pico-8 play session: no input (idle)

[t = 2 s] idle ~2s (no d-pad/buttons)
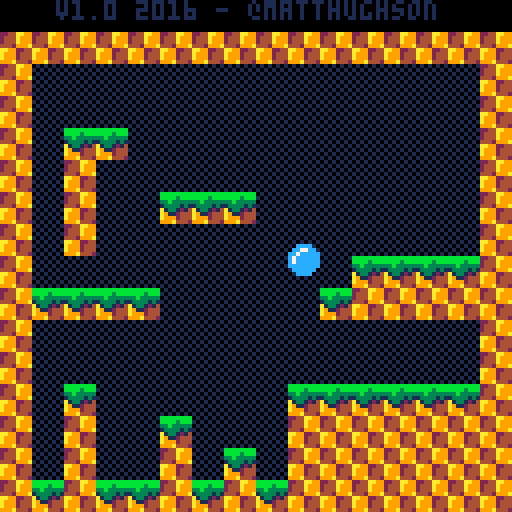
[t = 4 s] idle ~4s (no d-pad/buttons)
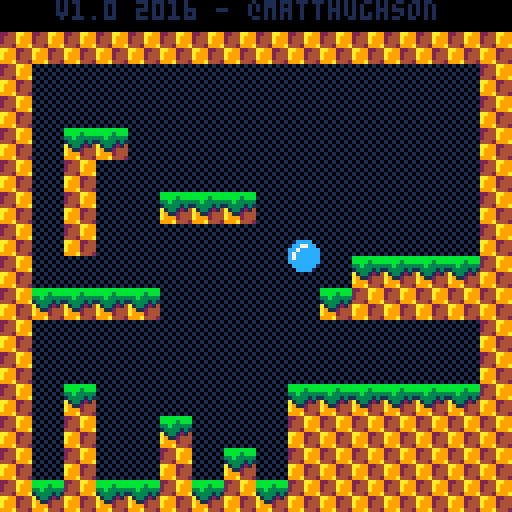

pico-8 cartridge
version 36
__lua__
--   		== platforming engine ==
--     ==in 100 lines of code==
			
--the goal of this cart is to 
--demonstrate a very basic
--platforming engine in under
--100 lines of *code*, while
--still maintaining an organized
--and documented game. 
--
--it isn't meant to be a demo of
--doing as much as possible, in
--as little code as possible.
--the 100 line limit is just 
--meant to encourage people 
--that "hey, you can make a game'
--with very little coding!"
--
--this will hopefully give new 
--users a simple and easy to 
--understand starting point for 
--their own platforming games.
--
--note: collision routine is
--based on mario bros 2 and 
--mckids, where we use collision
--points rather than a box.
--this has some interesting bugs
--but if it was good enough for
--miyamoto, its good enough for
--me!
			
--player
p1=
{
	--position
	x=72,
	y=16,
	--velocity
	dx=0,
	dy=0,
	
	--is the player standing on
	--the ground. used to determine
	--if they can jump.
	isgrounded=false,
	
	--tuning constants

	jumpvel=3.4,
}

--globals
g=
{
	grav=0.2, -- gravity per frame
}

-- called 30 times per second
function _update()

	--remember where we started
	local startx=p1.x
	
	--jump 
	--
	
	--if on the ground and the
	--user presses x,c,or,up...
	if (btnp(2) 			or btnp(4) or btnp(5))
	 and p1.isgrounded then
	 --launch the player upwards
		p1.dy=-p1.jumpvel
	end
	
	--walk
	--
	
	p1.dx=0
	if btn(0) then --left
		p1.dx=-3.5
	end
	if btn(1) then --right
		p1.dx=3.5
	end
	
	--move the player left/right
	p1.x+=p1.dx
	
	--hit side walls
	--
	
	--check for walls in the
	--direction we are moving.
	local xoffset=0
	if p1.dx>0 then xoffset=7 end
	
	--look for a wall
	local h=mget((p1.x+xoffset)/8,(p1.y+7)/8)
	if fget(h,0) then
		--they hit a wall so move them
		--back to their original pos.
		--it should really move them to
		--the edge of the wall but this
		--mostly works and is simpler.
		p1.x=startx
	end
	
	--accumulate gravity
	p1.dy+=g.grav
	
	--fall
	p1.y+=p1.dy

	--hit floor
	--
	
	--check bottom center of the
	--player.
	local v=mget((p1.x+4)/8,(p1.y+8)/8)
	
	--assume they are floating 
	--until we determine otherwise
	p1.isgrounded=false
	
	--only check for floors when
	--moving downward
	if p1.dy>=0 then
		--look for a solid tile
		if fget(v,0) then
			--place p1 on top of tile
			p1.y = flr((p1.y)/8)*8
			--halt velocity
			p1.dy = 0
			--allow jumping again
			p1.isgrounded=true
		end
	end
	
	--hit ceiling
	--
	
	--check top center of p1
	v=mget((p1.x+4)/8,(p1.y)/8)
	
	--only check for ceilings when
	--moving up
	if p1.dy<=0 then
		--look for solid tile
		if fget(v,0) then
			--position p1 right below
			--ceiling
			p1.y = flr((p1.y+8)/8)*8
			--halt upward velocity
			p1.dy = 0
		end
	end
end

function _draw()
 cls() --clear the screen
 map(0,0,0,0,128,128) --draw map
	spr(1,p1.x,p1.y) --draw player
	print("v1.0 2016 - @matthughson",14,0,1)
end
__gfx__
0000000000cccc002244aa99bbbbbbbb010101010000000000000000000000000000000000000000000000000000000000000000000000000000000000000000
000000000cc77cc02444a999bbbb3bbb101010100000000000000000000000000000000000000000000000000000000000000000000000000000000000000000
00000000cc7ccccc2444a99933b33333010101010000000000000000000000000000000000000000000000000000000000000000000000000000000000000000
00000000c7cccccc4442999a13333131101010100000000000000000000000000000000000000000000000000000000000000000000000000000000000000000
00000000c7ccccccaa992244a1331214010101010000000000000000000000000000000000000000000000000000000000000000000000000000000000000000
00000000cccccccca9992444a9112444101010100000000000000000000000000000000000000000000000000000000000000000000000000000000000000000
000000000cccccc0a9992444a9992444010101010000000000000000000000000000000000000000000000000000000000000000000000000000000000000000
0000000000cccc00999a4442999a4442101010100000000000000000000000000000000000000000000000000000000000000000000000000000000000000000
__gff__
0000010100010000000000000000000000000000000000000000000000000000000000000000000000000000000000000000000000000000000000000000000000000000000000000000000000000000000000000000000000000000000000000000000000000000000000000000000000000000000000000000000000000000
0000000000000000000000000000000000000000000000000000000000000000000000000000000000000000000000000000000000000000000000000000000000000000000000000000000000000000000000000000000000000000000000000000000000000000000000000000000000000000000000000000000000000000
__map__
0500050505050505050505050505050500000000000000000000000000000000000000000000000000000000000000000000000000000000000000000000000000000000000000000000000000000000000000000000000000000000000000000000000000000000000000000000000000000000000000000000000000000000
0202020202020202020202020202020200000000000000000000000000000000000000000000000000000000000000000000000000000000000000000000000000000000000000000000000000000000000000000000000000000000000000000000000000000000000000000000000000000000000000000000000000000000
0204040404040404040404040404040200000000000000000000000000000000000000000000000000000000000000000000000000000000000000000000000000000000000000000000000000000000000000000000000000000000000000000000000000000000000000000000000000000000000000000000000000000000
0204040404040404040404040404040200000000000000000000000000000000000000000000000000000000000000000000000000000000000000000000000000000000000000000000000000000000000000000000000000000000000000000000000000000000000000000000000000000000000000000000000000000000
0204030304040404040404040404040200000000000000000000000000000000000000000000000000000000000000000000000000000000000000000000000000000000000000000000000000000000000000000000000000000000000000000000000000000000000000000000000000000000000000000000000000000000
0204020404040404040404040404040200000000000000000000000000000000000000000000000000000000000000000000000000000000000000000000000000000000000000000000000000000000000000000000000000000000000000000000000000000000000000000000000000000000000000000000000000000000
0204020404030303040404040404040200000000000000000000000000000000000000000000000000000000000000000000000000000000000000000000000000000000000000000000000000000000000000000000000000000000000000000000000000000000000000000000000000000000000000000000000000000000
0204020404040404040404040404040200000000000000000000000000000000000000000000000000000000000000000000000000000000000000000000000000000000000000000000000000000000000000000000000000000000000000000000000000000000000000000000000000000000000000000000000000000000
0204040404040404040404030303030200000000000000000000000000000000000000000000000000000000000000000000000000000000000000000000000000000000000000000000000000000000000000000000000000000000000000000000000000000000000000000000000000000000000000000000000000000000
0203030303040404040403020202020200000000000000000000000000000000000000000000000000000000000000000000000000000000000000000000000000000000000000000000000000000000000000000000000000000000000000000000000000000000000000000000000000000000000000000000000000000000
0204040404040404040404040404040200000000000000000000000000000000000000000000000000000000000000000000000000000000000000000000000000000000000000000000000000000000000000000000000000000000000000000000000000000000000000000000000000000000000000000000000000000000
0204040404040404040404040404040200000000000000000000000000000000000000000000000000000000000000000000000000000000000000000000000000000000000000000000000000000000000000000000000000000000000000000000000000000000000000000000000000000000000000000000000000000000
0204030404040404040303030303030200000000000000000000000000000000000000000000000000000000000000000000000000000000000000000000000000000000000000000000000000000000000000000000000000000000000000000000000000000000000000000000000000000000000000000000000000000000
0204020404030404040202020202020200000000000000000000000000000000000000000000000000000000000000000000000000000000000000000000000000000000000000000000000000000000000000000000000000000000000000000000000000000000000000000000000000000000000000000000000000000000
0204020404020403040202020202020200000000000000000000000000000000000000000000000000000000000000000000000000000000000000000000000000000000000000000000000000000000000000000000000000000000000000000000000000000000000000000000000000000000000000000000000000000000
0203020303020302030202020202020200000000000000000000000000000000000000000000000000000000000000000000000000000000000000000000000000000000000000000000000000000000000000000000000000000000000000000000000000000000000000000000000000000000000000000000000000000000
